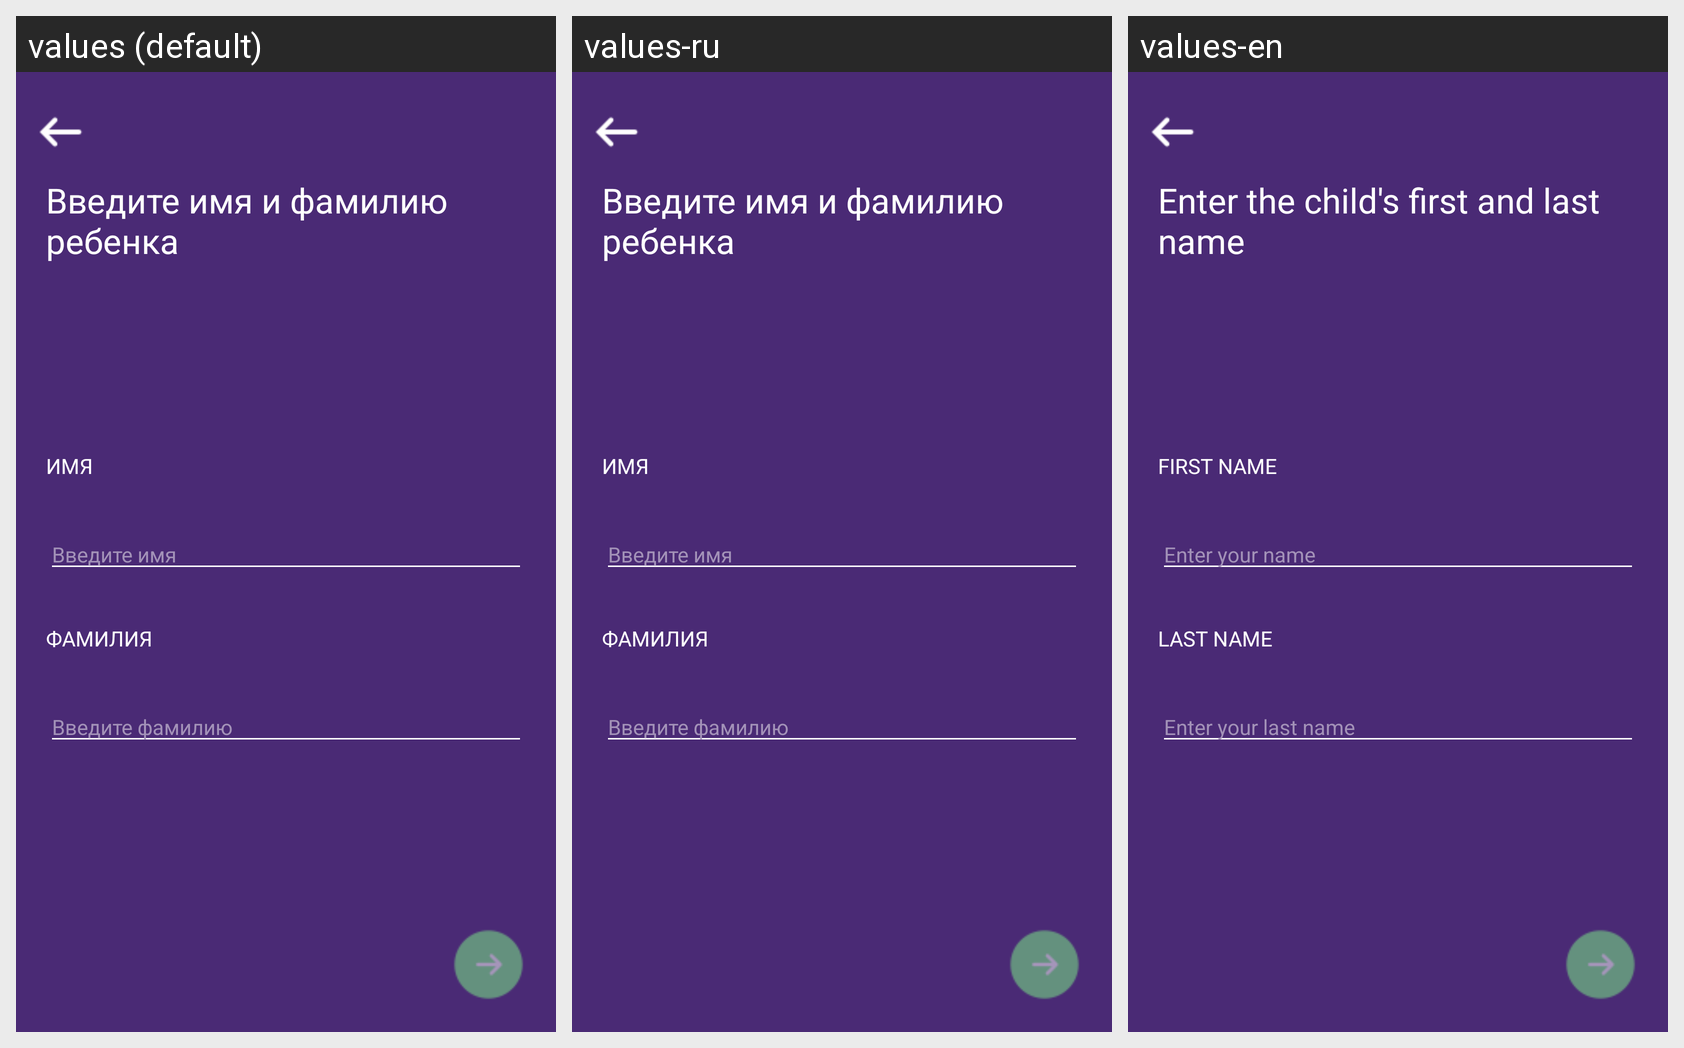

Locale-by-locale string values for the Android screen shown in this grid:
Android screen res/layout/fragment_parent_full_name.xml rendered under 3 locales, left to right: values (default), values-ru, values-en. Device: Nexus 5 (rendered at 1080×1920; each locale shown at half size, 540×960, under a caption strip naming it); theme AppTheme.NoActionBar.
Strings drawn on this screen, with the default value and each locale's value (text and hints the layout hard-codes, and strings that could not be matched under every locale, appear in the picture but are not listed):

enter_full_name_child
  values: Введите имя и фамилию ребенка
  values-ru: Введите имя и фамилию ребенка
  values-en: Enter the child's first and last name

name
  values: Имя
  values-ru: Имя
  values-en: First Name

enter_child_name
  values: Введите имя
  values-ru: Введите имя
  values-en: Enter your name

surname
  values: Фамилия
  values-ru: Фамилия
  values-en: Last Name

enter_child_surname
  values: Введите фамилию
  values-ru: Введите фамилию
  values-en: Enter your last name
